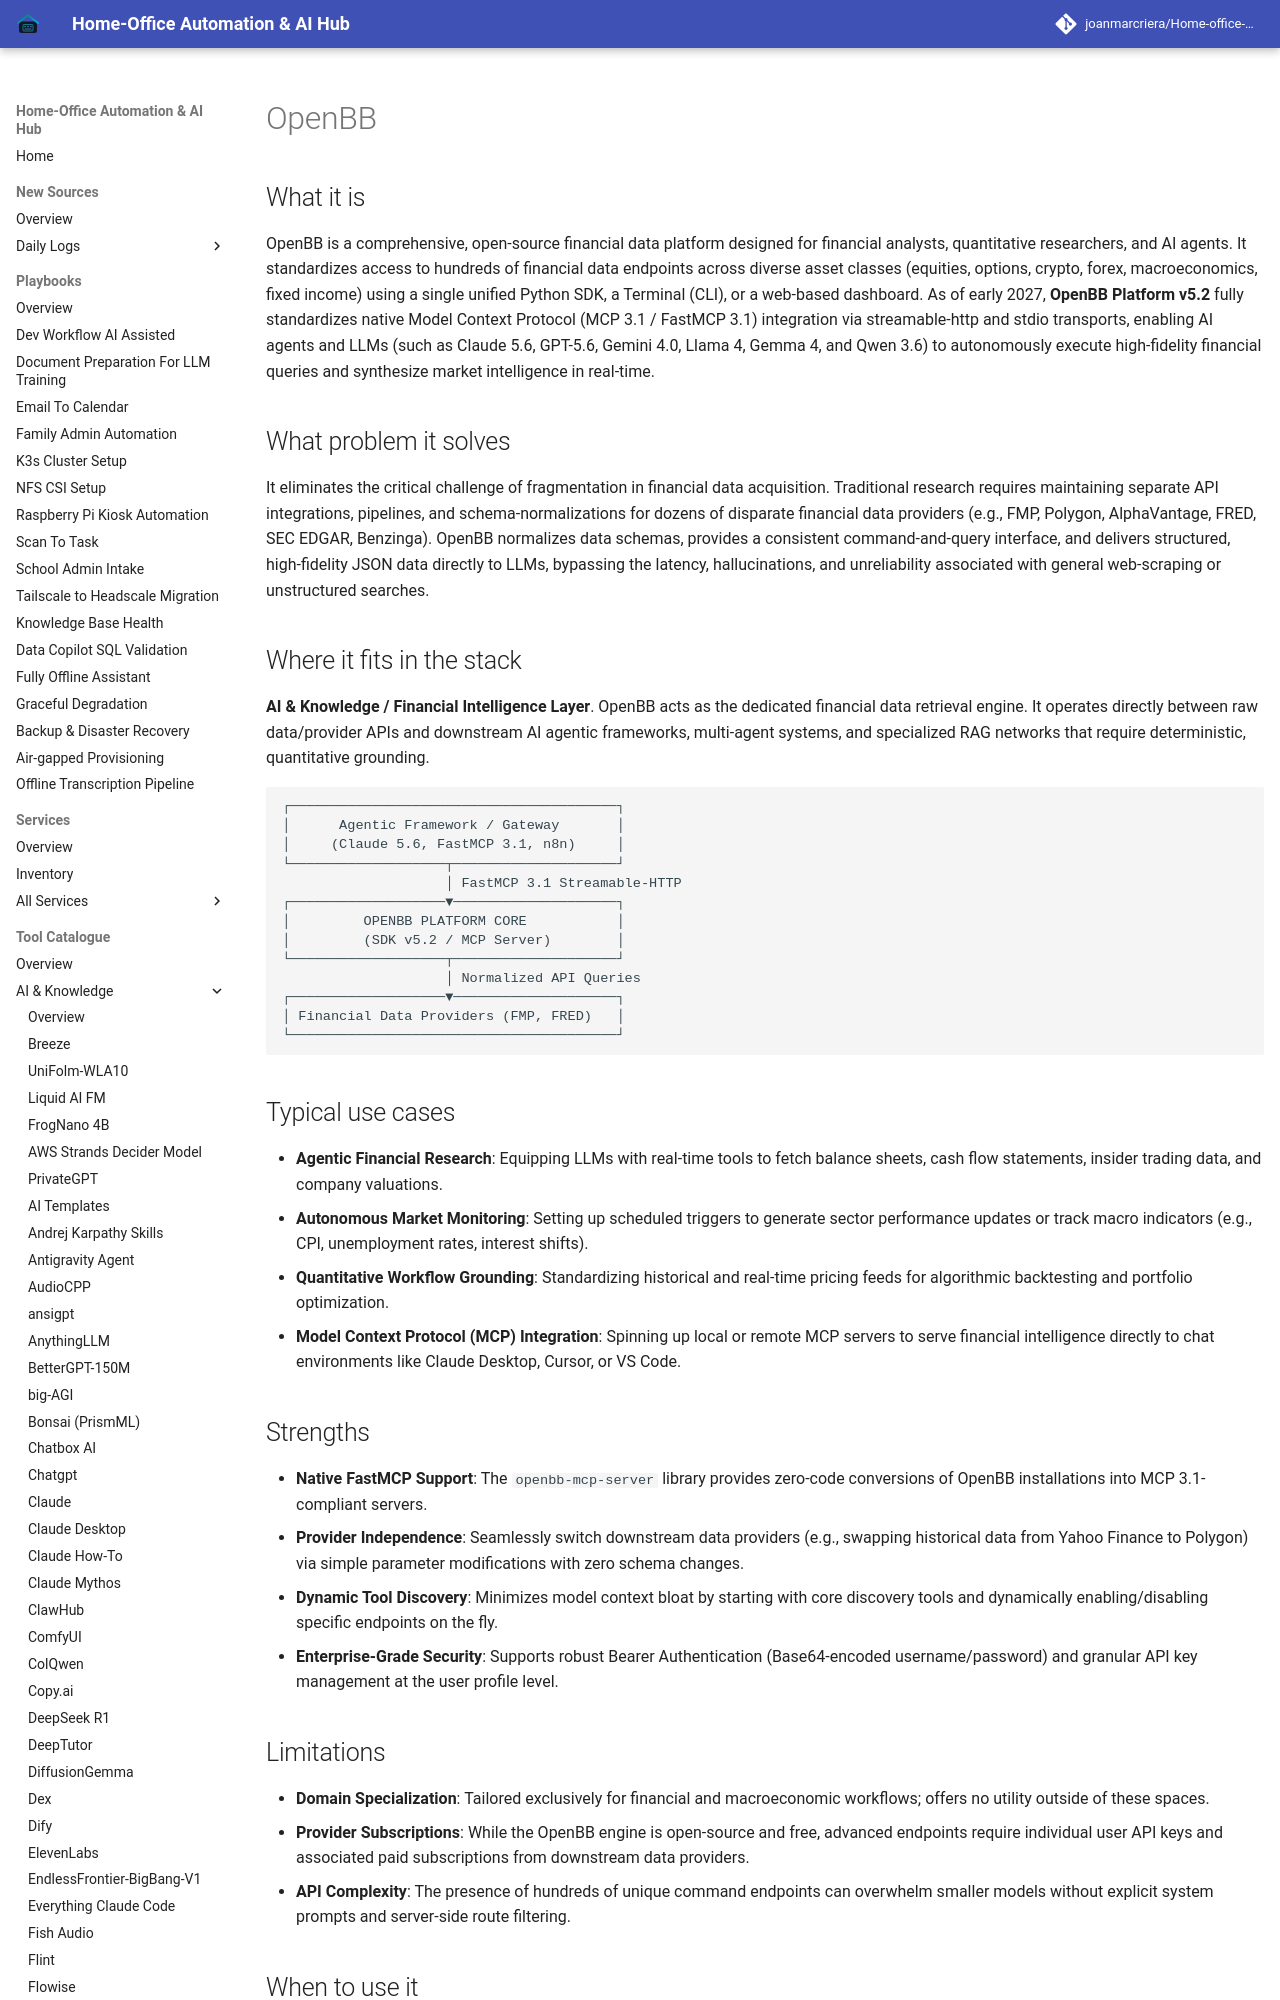

repository: joanmarcriera/Home-office-automations · page: tools/ai_knowledge/openbb/index.html · generator: mkdocs

# OpenBB

## What it is
OpenBB is a comprehensive, open-source financial data platform designed for financial analysts, quantitative researchers, and AI agents. It standardizes access to hundreds of financial data endpoints across diverse asset classes (equities, options, crypto, forex, macroeconomics, fixed income) using a single unified Python SDK, a Terminal (CLI), or a web-based dashboard. As of early 2027, **OpenBB Platform v5.2** fully standardizes native Model Context Protocol (MCP 3.1 / FastMCP 3.1) integration via streamable-http and stdio transports, enabling AI agents and LLMs (such as Claude 5.6, GPT-5.6, Gemini 4.0, Llama 4, Gemma 4, and Qwen 3.6) to autonomously execute high-fidelity financial queries and synthesize market intelligence in real-time.

## What problem it solves
It eliminates the critical challenge of fragmentation in financial data acquisition. Traditional research requires maintaining separate API integrations, pipelines, and schema-normalizations for dozens of disparate financial data providers (e.g., FMP, Polygon, AlphaVantage, FRED, SEC EDGAR, Benzinga). OpenBB normalizes data schemas, provides a consistent command-and-query interface, and delivers structured, high-fidelity JSON data directly to LLMs, bypassing the latency, hallucinations, and unreliability associated with general web-scraping or unstructured searches.

## Where it fits in the stack
**AI & Knowledge / Financial Intelligence Layer**. OpenBB acts as the dedicated financial data retrieval engine. It operates directly between raw data/provider APIs and downstream AI agentic frameworks, multi-agent systems, and specialized RAG networks that require deterministic, quantitative grounding.

```
┌────────────────────────────────────────┐
│      Agentic Framework / Gateway       │
│     (Claude 5.6, FastMCP 3.1, n8n)     │
└───────────────────┬────────────────────┘
                    │ FastMCP 3.1 Streamable-HTTP
┌───────────────────▼────────────────────┐
│         OPENBB PLATFORM CORE           │
│         (SDK v5.2 / MCP Server)        │
└───────────────────┬────────────────────┘
                    │ Normalized API Queries
┌───────────────────▼────────────────────┐
│ Financial Data Providers (FMP, FRED)   │
└────────────────────────────────────────┘
```

## Typical use cases
- **Agentic Financial Research**: Equipping LLMs with real-time tools to fetch balance sheets, cash flow statements, insider trading data, and company valuations.
- **Autonomous Market Monitoring**: Setting up scheduled triggers to generate sector performance updates or track macro indicators (e.g., CPI, unemployment rates, interest shifts).
- **Quantitative Workflow Grounding**: Standardizing historical and real-time pricing feeds for algorithmic backtesting and portfolio optimization.
- **Model Context Protocol (MCP) Integration**: Spinning up local or remote MCP servers to serve financial intelligence directly to chat environments like Claude Desktop, Cursor, or VS Code.

## Strengths
- **Native FastMCP Support**: The `openbb-mcp-server` library provides zero-code conversions of OpenBB installations into MCP 3.1-compliant servers.
- **Provider Independence**: Seamlessly switch downstream data providers (e.g., swapping historical data from Yahoo Finance to Polygon) via simple parameter modifications with zero schema changes.
- **Dynamic Tool Discovery**: Minimizes model context bloat by starting with core discovery tools and dynamically enabling/disabling specific endpoints on the fly.
- **Enterprise-Grade Security**: Supports robust Bearer Authentication (Base64-encoded username/password) and granular API key management at the user profile level.
